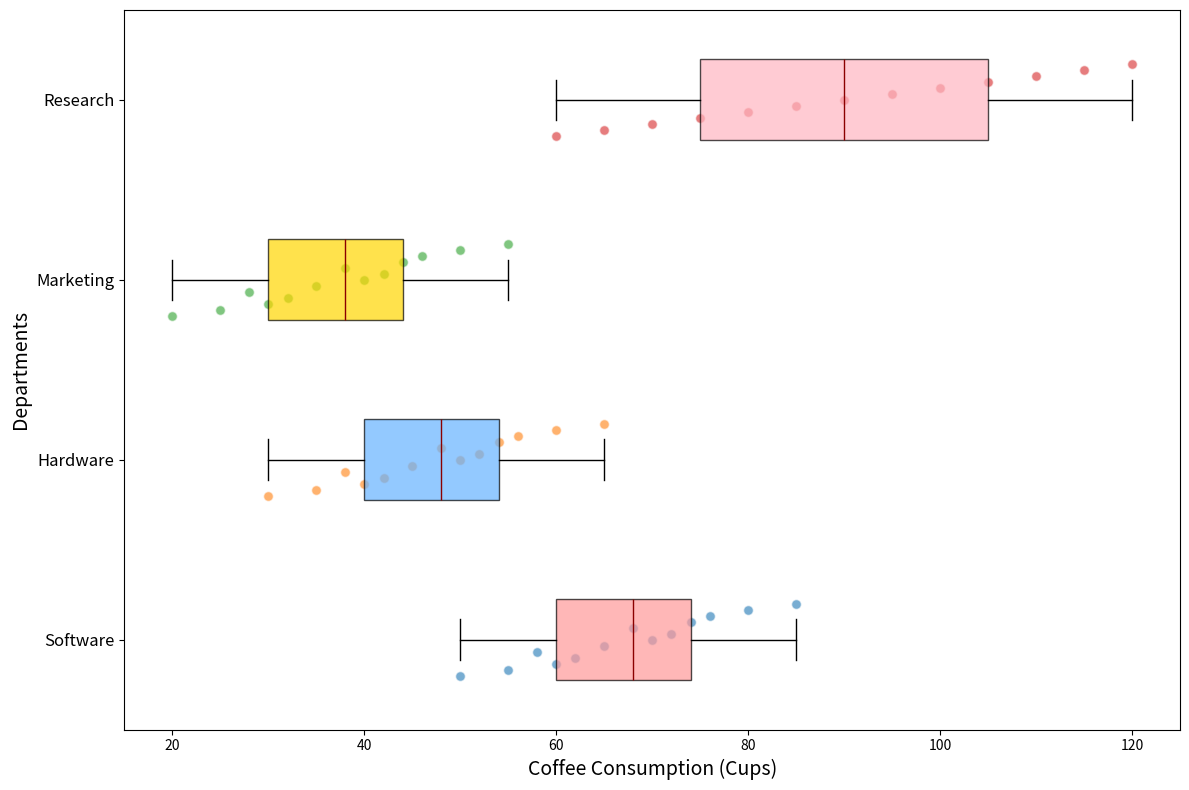

The matplotlib source for this figure:
import matplotlib.pyplot as plt
import numpy as np

software_dept = [50, 55, 60, 62, 58, 65, 70, 72, 68, 74, 76, 80, 85]
hardware_dept = [30, 35, 40, 42, 38, 45, 50, 52, 48, 54, 56, 60, 65]
marketing_dept = [20, 25, 30, 32, 28, 35, 40, 42, 38, 44, 46, 50, 55]
research_dept = [60, 65, 70, 75, 80, 85, 90, 95, 100, 105, 110, 115, 120]

coffee_data = [software_dept, hardware_dept, marketing_dept, research_dept]

fig, ax = plt.subplots(figsize=(12, 8))

bp = ax.boxplot(coffee_data, patch_artist=True, vert=False, notch=False,
                boxprops=dict(color='black'),
                medianprops=dict(color='darkred'),
                whiskerprops=dict(color='black'),
                capprops=dict(color='black'),
                flierprops=dict(marker='o', color='black', alpha=0.5, markersize=8))

colors = ['#FF9999', '#66B2FF', '#FFD700', '#FFB6C1']
for patch, color in zip(bp['boxes'], colors):
    patch.set_facecolor(color)
    patch.set_alpha(0.7)

for i, data in enumerate(coffee_data, start=1):
    y = np.array(data)
    x = np.linspace(i - 0.2, i + 0.2, len(y))
    ax.scatter(y, x, alpha=0.6, edgecolor='w', s=50)

ax.set_ylabel('Departments', fontsize=14)
ax.set_xlabel('Coffee Consumption (Cups)', fontsize=14)
ax.set_yticks(np.arange(1, len(coffee_data) + 1))
ax.set_yticklabels(['Software', 'Hardware', 'Marketing', 'Research'], fontsize=12)

plt.tight_layout()
plt.show()
